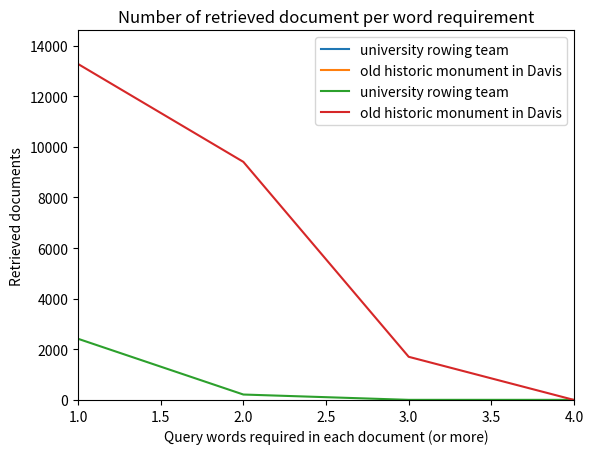

Recreate this plot in Python.
import matplotlib.pyplot as plt

# university rowing team
words1 = [1, 2, 3, 4]
time1 = [3039700, 1968621, 1115864, 1115864]
results1 = [2417, 215, 5, 5]

# old historic monument in Davis
words2 = [1, 2, 3, 4]
time2 = [20393893, 17334132, 11092855, 2348351]
results2 = [13272, 9405, 1705, 1]

plt.axis([1, 4, 0, max([max(time1), max(time2)])*1.1 ])
plt.xlabel('Query words required in each document (or more)')
plt.ylabel('Query time (nanoseconds)')
plt.plot(words1, time1, label="university rowing team")
plt.plot(words2, time2, label="old historic monument in Davis")
plt.legend()
plt.title("Query time for N words required per document")
plt.show()

plt.axis([1, 4, 0, max([max(results1), max(results2)])*1.1 ])
plt.xlabel('Query words required in each document (or more)')
plt.ylabel('Retrieved documents')
plt.plot(words1, results1, label="university rowing team")
plt.plot(words2, results2, label="old historic monument in Davis")
plt.legend()
plt.title("Number of retrieved document per word requirement")
plt.show()
